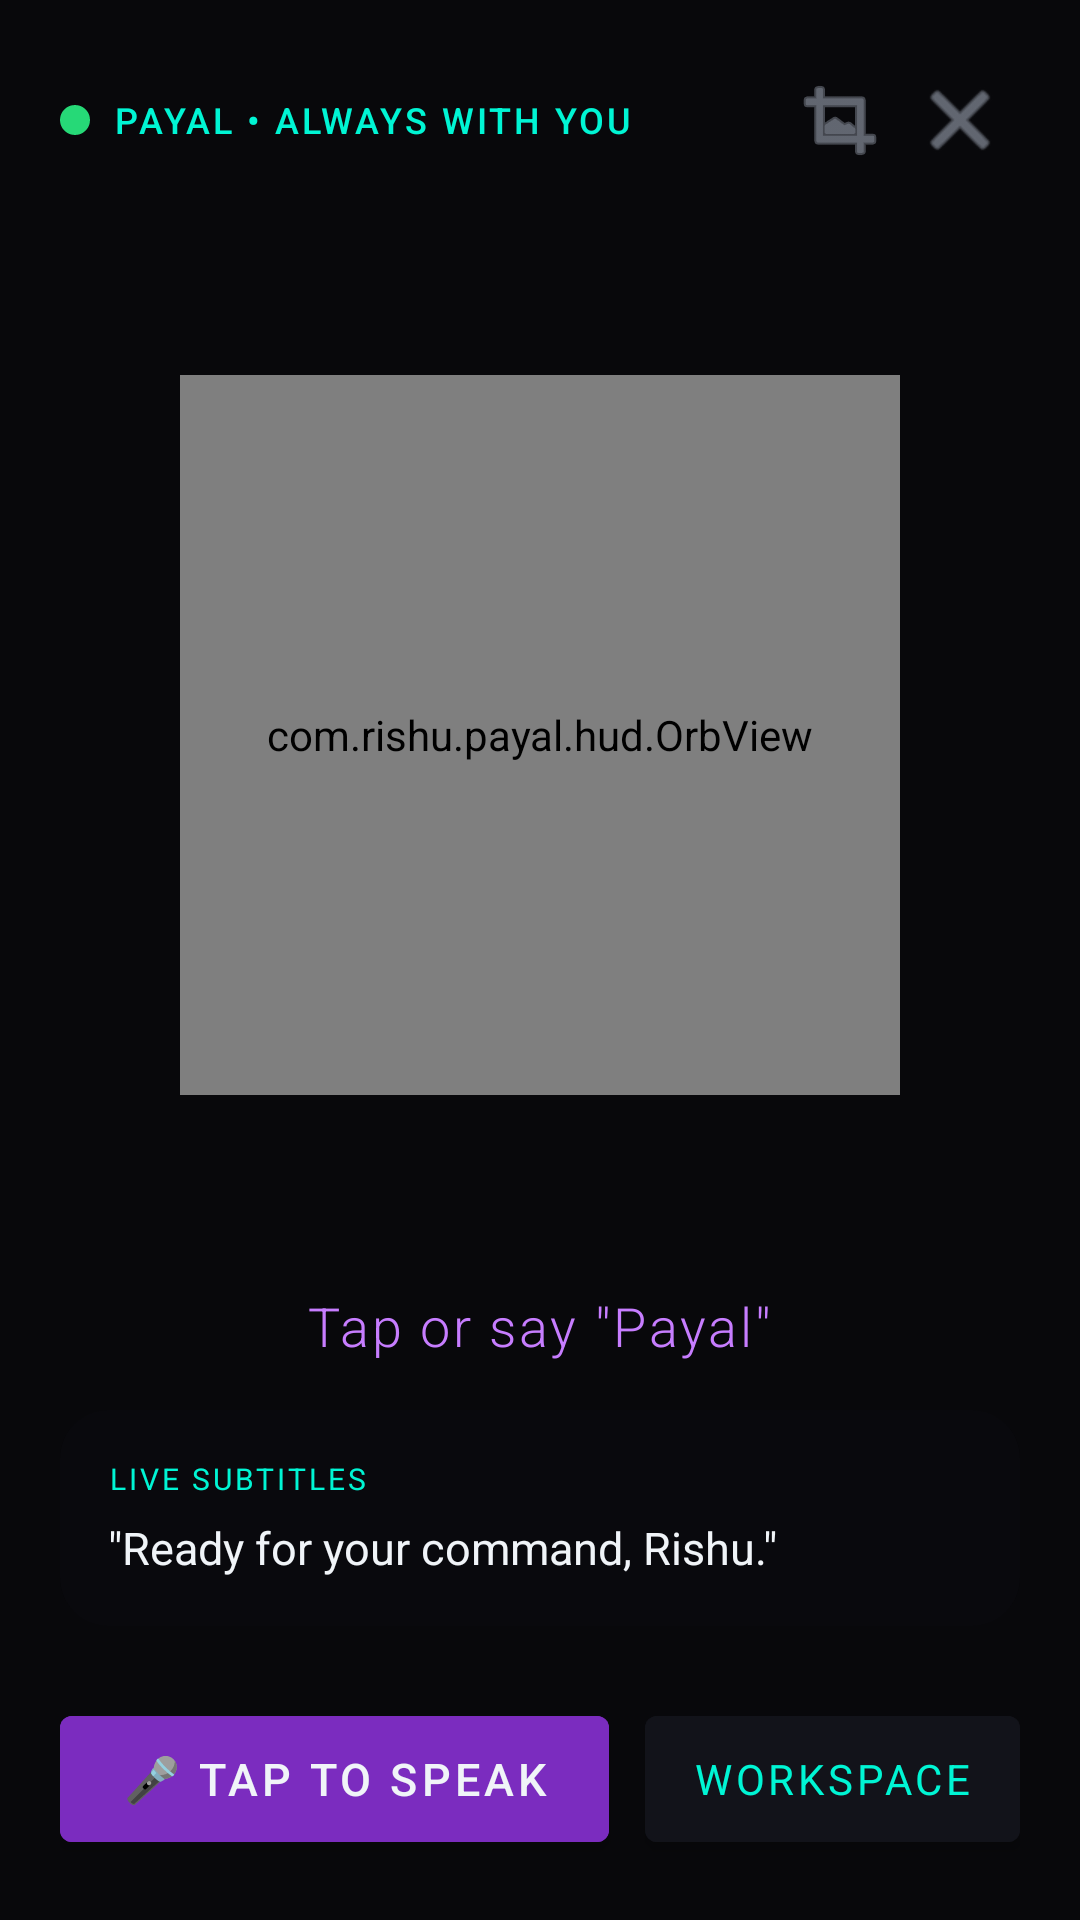

Android layout source for this screen:
<!-- AndroidManifest.xml: activity theme Theme.Payal.HUD -->
<!-- res/layout/activity_payal_hud.xml -->
<?xml version="1.0" encoding="utf-8"?>
<androidx.constraintlayout.widget.ConstraintLayout xmlns:android="http://schemas.android.com/apk/res/android"
    xmlns:app="http://schemas.android.com/apk/res-auto"
    android:layout_width="match_parent"
    android:layout_height="match_parent"
    android:background="@color/black_obsidian"
    android:keepScreenOn="true"
    android:padding="20dp">

    
    <LinearLayout
        android:id="@+id/topBar"
        android:layout_width="match_parent"
        android:layout_height="wrap_content"
        android:gravity="center_vertical"
        android:orientation="horizontal"
        app:layout_constraintTop_toTopOf="parent">

        <View
            android:layout_width="10dp"
            android:layout_height="10dp"
            android:background="@drawable/shape_green_dot" />

        <TextView
            android:id="@+id/tvStatusHeader"
            android:layout_width="0dp"
            android:layout_height="wrap_content"
            android:layout_marginStart="8dp"
            android:layout_weight="1"
            android:fontFamily="sans-serif-medium"
            android:text="PAYAL • ALWAYS WITH YOU"
            android:textColor="@color/neon_cyan"
            android:textSize="12sp"
            android:letterSpacing="0.08" />

        <ImageButton
            android:id="@+id/btnMinimize"
            android:layout_width="40dp"
            android:layout_height="40dp"
            android:background="?attr/selectableItemBackgroundBorderless"
            android:src="@android:drawable/ic_menu_crop"
            android:tint="@color/text_secondary"
            android:contentDescription="Minimize" />

        <ImageButton
            android:id="@+id/btnClose"
            android:layout_width="40dp"
            android:layout_height="40dp"
            android:background="?attr/selectableItemBackgroundBorderless"
            android:src="@android:drawable/ic_menu_close_clear_cancel"
            android:tint="@color/text_secondary"
            android:contentDescription="Close" />
    </LinearLayout>

    
    <com.rishu.payal.hud.OrbView
        android:id="@+id/orbView"
        android:layout_width="0dp"
        android:layout_height="0dp"
        app:layout_constraintBottom_toTopOf="@+id/tvStateLabel"
        app:layout_constraintDimensionRatio="1:1"
        app:layout_constraintEnd_toEndOf="parent"
        app:layout_constraintStart_toStartOf="parent"
        app:layout_constraintTop_toBottomOf="@+id/topBar"
        app:layout_constraintWidth_percent="0.75" />

    
    <TextView
        android:id="@+id/tvStateLabel"
        android:layout_width="wrap_content"
        android:layout_height="wrap_content"
        android:layout_marginBottom="16dp"
        android:fontFamily="sans-serif-light"
        android:text="Tap or say &quot;Payal&quot;"
        android:textColor="@color/neon_magenta"
        android:textSize="18sp"
        android:letterSpacing="0.05"
        app:layout_constraintBottom_toTopOf="@+id/cardSubtitles"
        app:layout_constraintEnd_toEndOf="parent"
        app:layout_constraintStart_toStartOf="parent" />

    
    <androidx.cardview.widget.CardView
        android:id="@+id/cardSubtitles"
        android:layout_width="match_parent"
        android:layout_height="wrap_content"
        android:layout_marginBottom="24dp"
        app:cardBackgroundColor="#1A181924"
        app:cardCornerRadius="16dp"
        app:cardElevation="0dp"
        app:layout_constraintBottom_toTopOf="@+id/bottomControls">

        <LinearLayout
            android:layout_width="match_parent"
            android:layout_height="wrap_content"
            android:orientation="vertical"
            android:padding="16dp">

            <TextView
                android:layout_width="wrap_content"
                android:layout_height="wrap_content"
                android:text="LIVE SUBTITLES"
                android:textColor="@color/neon_cyan"
                android:textSize="10sp"
                android:letterSpacing="0.1" />

            <TextView
                android:id="@+id/tvSubtitles"
                android:layout_width="match_parent"
                android:layout_height="wrap_content"
                android:layout_marginTop="6dp"
                android:fontFamily="sans-serif"
                android:lineSpacingExtra="4dp"
                android:text="&quot;Ready for your command, Rishu.&quot;"
                android:textColor="@color/text_primary"
                android:textSize="15sp" />
        </LinearLayout>
    </androidx.cardview.widget.CardView>

    
    <LinearLayout
        android:id="@+id/bottomControls"
        android:layout_width="match_parent"
        android:layout_height="wrap_content"
        android:gravity="center"
        android:orientation="horizontal"
        app:layout_constraintBottom_toBottomOf="parent">

        <Button
            android:id="@+id/btnTalk"
            android:layout_width="0dp"
            android:layout_height="54dp"
            android:layout_weight="1"
            android:backgroundTint="@color/neon_purple"
            android:fontFamily="sans-serif-medium"
            android:text="🎤 Tap to Speak"
            android:textColor="@color/text_primary"
            android:textSize="15sp" />

        <Button
            android:id="@+id/btnOpenWorkspace"
            android:layout_width="wrap_content"
            android:layout_height="54dp"
            android:layout_marginStart="12dp"
            android:backgroundTint="@color/charcoal_surface"
            android:fontFamily="sans-serif"
            android:text="Workspace"
            android:textColor="@color/neon_cyan"
            android:textSize="14sp" />
    </LinearLayout>

</androidx.constraintlayout.widget.ConstraintLayout>
<!-- resources referenced by this layout -->
<resources>
  <color name="black_obsidian">#08080B</color>
  <color name="charcoal_surface">#12131A</color>
  <color name="neon_cyan">#00F5D4</color>
  <color name="neon_magenta">#C77DFF</color>
  <color name="neon_purple">#7B2CBF</color>
  <color name="text_primary">#F0F4F8</color>
  <color name="text_secondary">#9DA5B4</color>
  <!-- drawable shape_green_dot (drawable) -->
  <?xml version="1.0" encoding="utf-8"?>
  <shape xmlns:android="http://schemas.android.com/apk/res/android"
      android:shape="oval">
      <solid android:color="@color/status_green" />
      <size
          android:width="10dp"
          android:height="10dp" />
  </shape>
  <style name="Theme.Payal.HUD" parent="Theme.MaterialComponents.DayNight.NoActionBar">
          <item name="android:windowBackground">@color/black_obsidian</item>
          <item name="android:statusBarColor">@color/black_obsidian</item>
          <item name="android:navigationBarColor">@color/black_obsidian</item>
          <item name="android:windowTranslucentStatus">false</item>
          <item name="android:windowTranslucentNavigation">false</item>
          <item name="android:windowFullscreen">false</item>
      </style>
  <color name="status_green">#26D977</color>
</resources>
